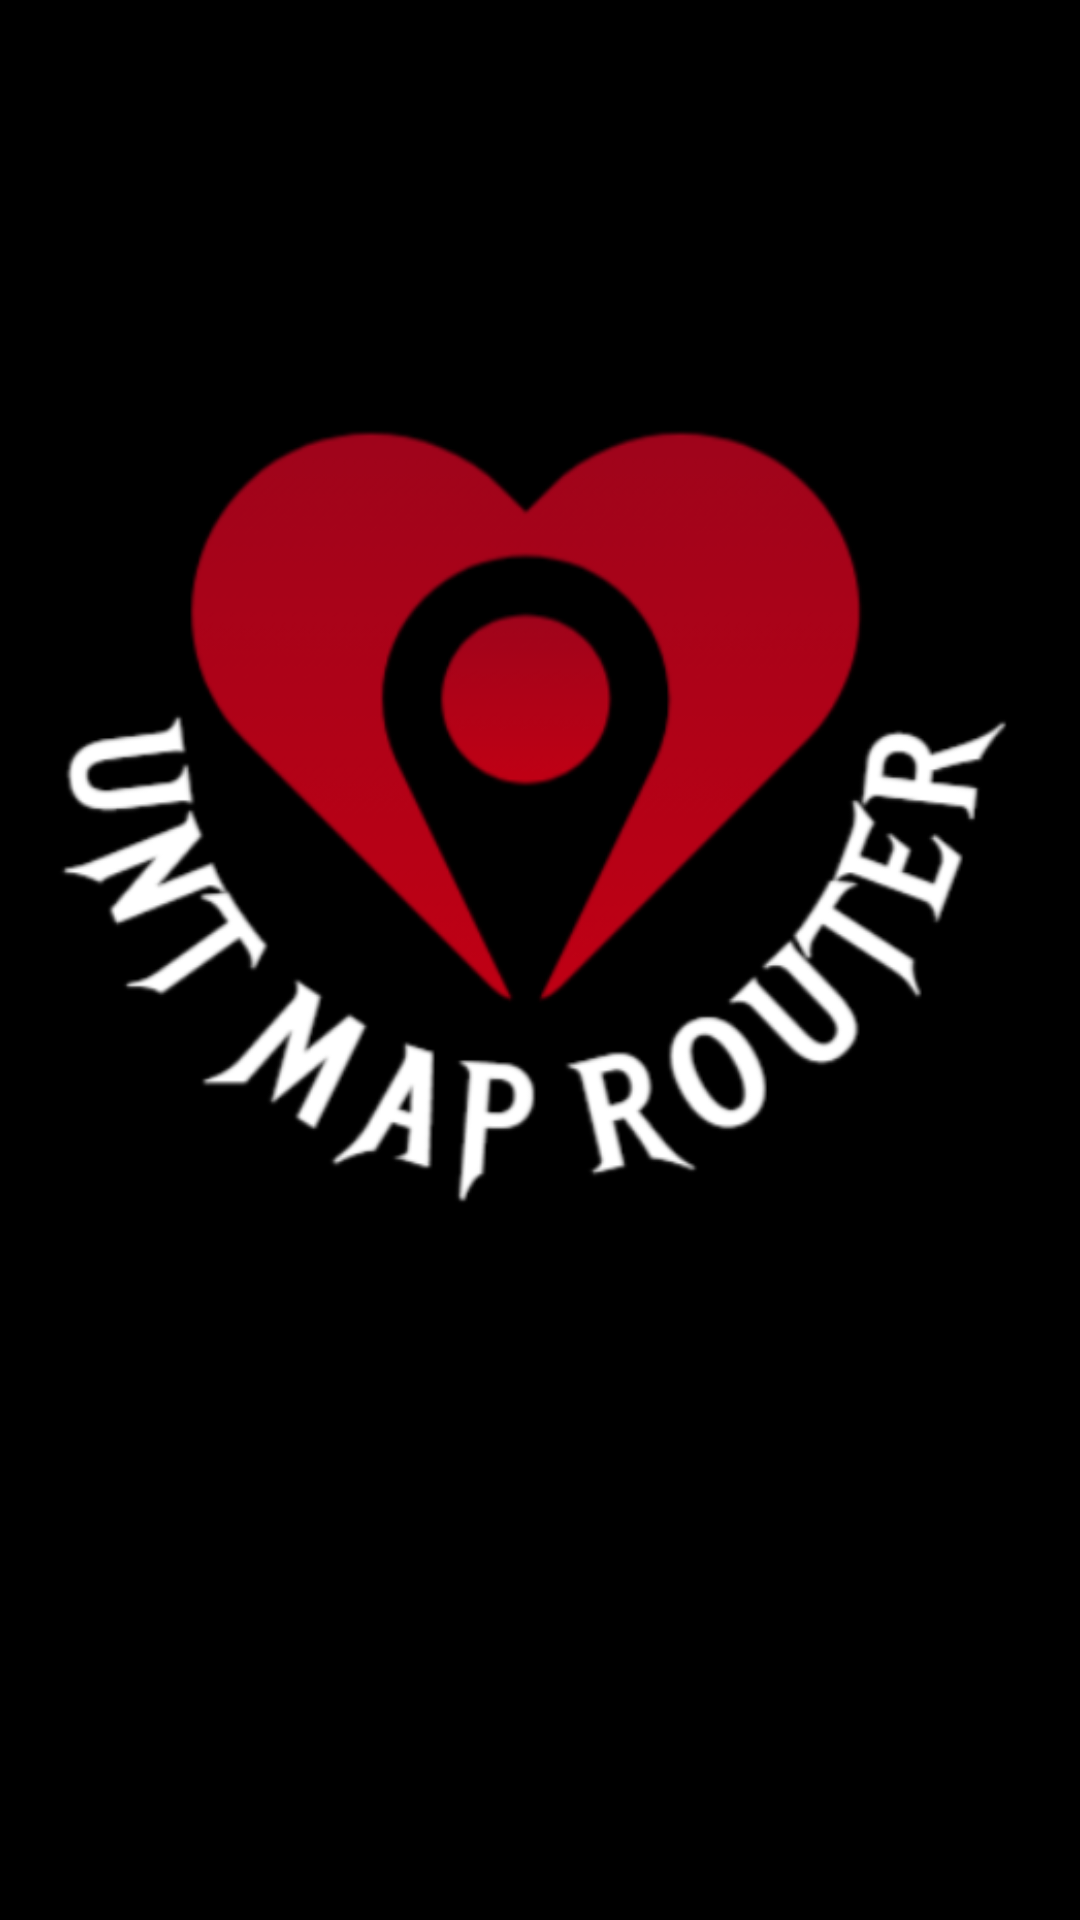

Android layout source for this screen:
<!-- AndroidManifest.xml: application theme Theme.UNTMapRouter -->
<!-- res/layout/activity_main.xml -->
<?xml version="1.0" encoding="utf-8"?>
<androidx.constraintlayout.widget.ConstraintLayout xmlns:android="http://schemas.android.com/apk/res/android"
    xmlns:app="http://schemas.android.com/apk/res-auto"
    xmlns:tools="http://schemas.android.com/tools"
    android:id="@+id/main"
    android:layout_width="match_parent"
    android:layout_height="match_parent"
    android:background="@color/black"
    tools:context=".MainActivity">

    <ImageView android:id="@+id/imageView2"
        android:layout_width="335dp"
        android:layout_height="385dp"
        app:layout_constraintBottom_toTopOf="@+id/startButton"
        app:layout_constraintEnd_toEndOf="parent"
        app:layout_constraintHorizontal_bias="0.5"
        app:layout_constraintStart_toStartOf="parent"
        app:layout_constraintTop_toTopOf="parent"
        app:layout_constraintVertical_bias="0.5"
        app:srcCompat="@drawable/untlogo"/>

    <Button android:id="@+id/startButton"
        android:layout_width="wrap_content"
        android:layout_height="wrap_content"
        android:text="@string/start"
        style="@style/Widget.App.BasicButton"
        app:layout_constraintBottom_toBottomOf="parent"
        app:layout_constraintEnd_toEndOf="parent"
        app:layout_constraintHorizontal_bias="0.481"
        app:layout_constraintStart_toStartOf="parent"
        app:layout_constraintTop_toTopOf="parent"
        app:layout_constraintVertical_bias="0.904"/>

</androidx.constraintlayout.widget.ConstraintLayout>
<!-- resources referenced by this layout -->
<resources>
  <color name="black">#FF000000</color>
  <!-- drawable untlogo: png bitmap (drawable, 56322 bytes) -->
  <string name="start">Start</string>
  <style name="Widget.App.BasicButton" parent="Widget.MaterialComponents.Button">
          <item name="backgroundTint">@color/asianOld</item>
          <item name="android:textColor">@color/black</item>
          <item name="cornerRadius">5dp</item>
      </style>
  <style name="Theme.UNTMapRouter" parent="Base.Theme.UNTMapRouter" />
  <color name="asianOld">#727272</color>
  <style name="Base.Theme.UNTMapRouter" parent="Theme.Material3.DayNight.NoActionBar">
          
          
      </style>
</resources>
